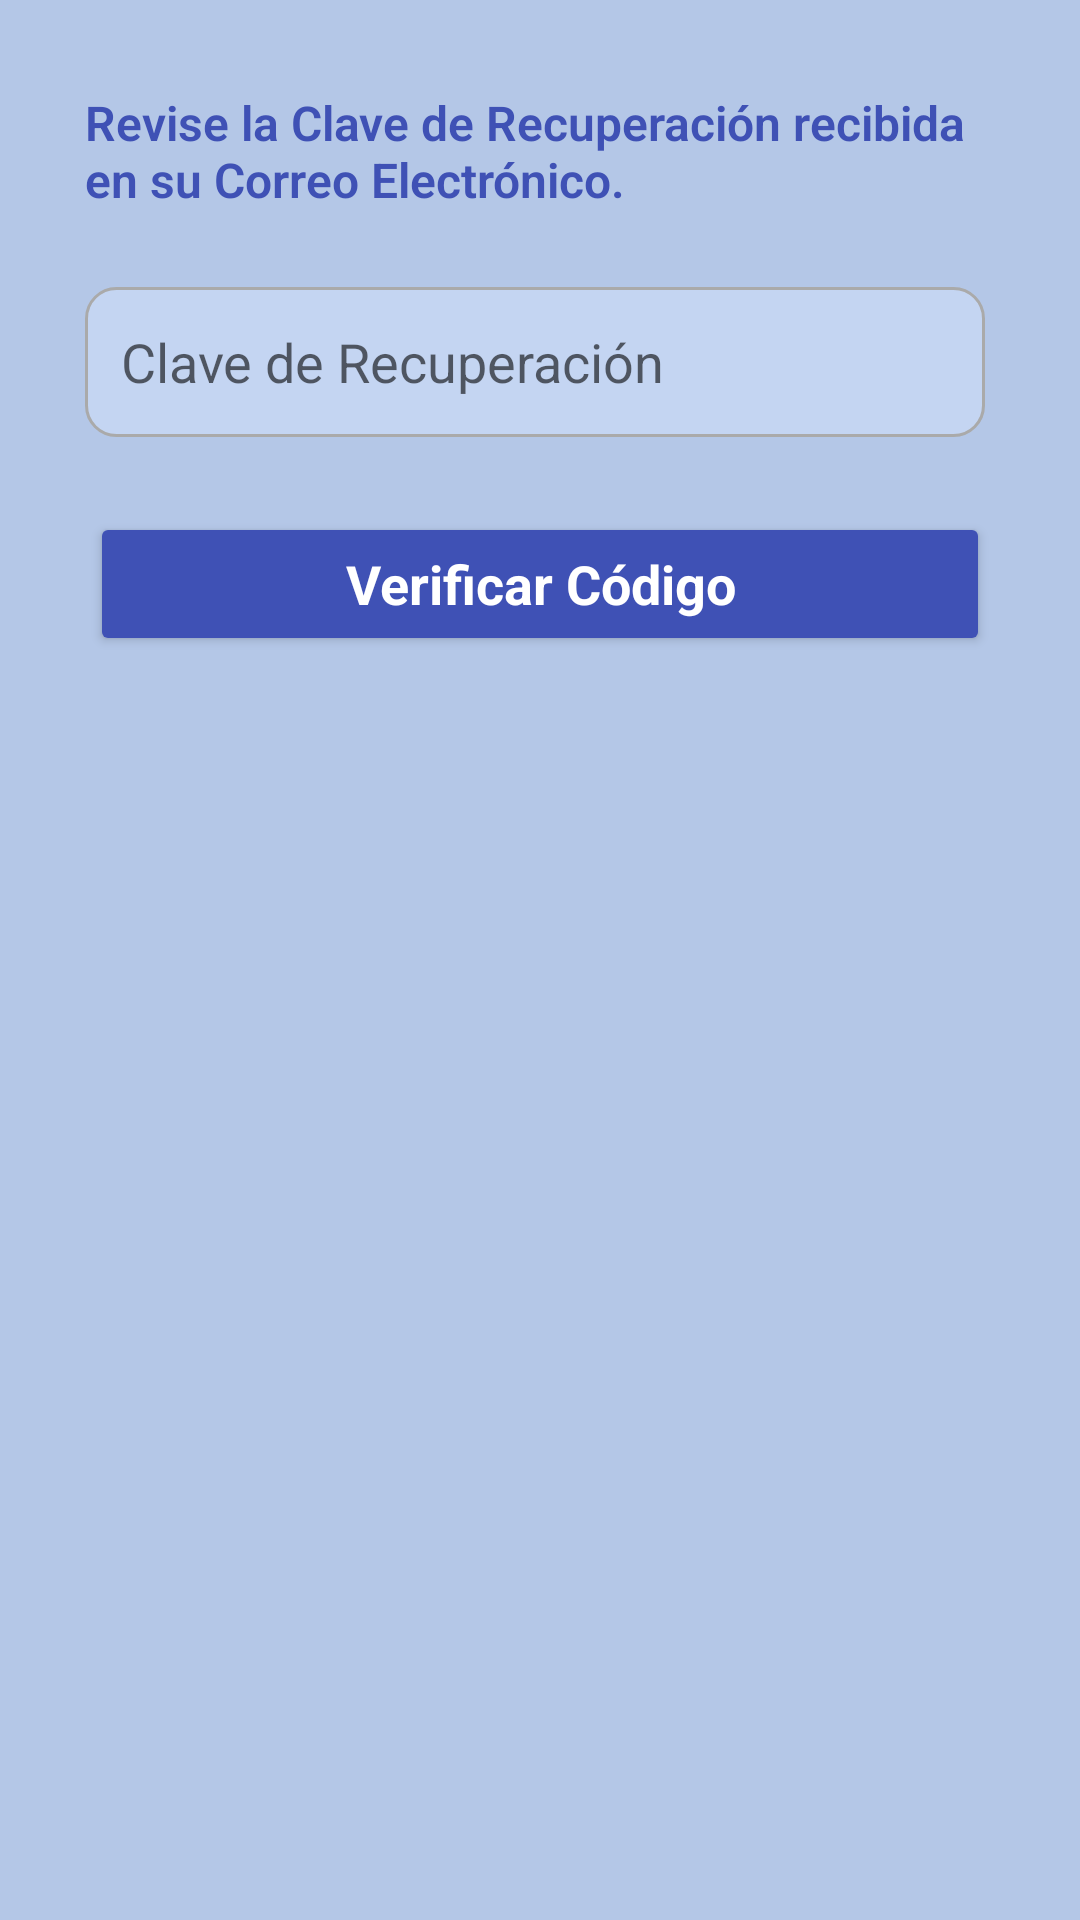

Layout XML and referenced resources for this Android screen:
<!-- AndroidManifest.xml: application theme Theme.SolidarApp -->
<!-- res/layout/recovery_key_layout.xml -->
<?xml version="1.0" encoding="utf-8"?>
<androidx.constraintlayout.widget.ConstraintLayout
    xmlns:android="http://schemas.android.com/apk/res/android"
    xmlns:tools="http://schemas.android.com/tools"
    xmlns:app="http://schemas.android.com/apk/res-auto"
    android:layout_width="match_parent"
    android:layout_height="match_parent"
    tools:context=".password_recover.RecoveryKeyActivity">

    <TextView
        android:id="@+id/textView6"
        android:layout_width="300dp"
        android:layout_height="wrap_content"
        android:layout_marginStart="64dp"
        android:layout_marginTop="30dp"
        android:layout_marginEnd="64dp"
        android:editable="false"
        android:fontFamily="sans-serif-light"
        android:text="@string/checkemail_tv"
        android:textAppearance="@style/TextAppearance.AppCompat.Large"
        android:textColor="#3F51B5"
        android:textSize="16sp"
        android:textStyle="bold"
        app:layout_constraintEnd_toEndOf="parent"
        app:layout_constraintHorizontal_bias="0.529"
        app:layout_constraintStart_toStartOf="parent"
        app:layout_constraintTop_toTopOf="parent" />

    <EditText
        android:id="@+id/etRecoveryKey"
        android:layout_width="300dp"
        android:layout_height="50dp"
        android:layout_marginStart="64dp"
        android:layout_marginTop="25dp"
        android:layout_marginEnd="64dp"
        android:background="@drawable/custom_input"
        android:drawableStart="@drawable/custom_password_icon"
        android:drawablePadding="12dp"
        android:ems="10"
        android:hint="@string/recoverkey_hint"
        android:inputType="textEmailAddress"
        android:paddingStart="12dp"
        android:paddingEnd="12dp"
        app:layout_constraintEnd_toEndOf="parent"
        app:layout_constraintHorizontal_bias="0.529"
        app:layout_constraintStart_toStartOf="parent"
        app:layout_constraintTop_toBottomOf="@+id/textView6" />

    <Button
        android:id="@+id/btSendRecoveryPasswordKey"
        android:layout_width="300dp"
        android:layout_height="wrap_content"
        android:layout_marginStart="64dp"
        android:layout_marginTop="25dp"
        android:layout_marginEnd="64dp"
        android:width="140dp"
        android:backgroundTint="#3F51B5"
        android:text="@string/checkcode_btn"
        android:textAppearance="@style/TextAppearance.AppCompat.Medium"
        android:textColor="@color/white"
        android:textStyle="bold"
        app:layout_constraintEnd_toEndOf="parent"
        app:layout_constraintStart_toStartOf="parent"
        app:layout_constraintTop_toBottomOf="@+id/etRecoveryKey" />
</androidx.constraintlayout.widget.ConstraintLayout>
<!-- resources referenced by this layout -->
<resources>
  <color name="white">#FFFFFFFF</color>
  <!-- drawable custom_input (drawable) -->
  <?xml version="1.0" encoding="utf-8"?>
  <selector xmlns:android="http://schemas.android.com/apk/res/android">
      <item android:state_enabled="true" android:state_focused="true">
          <shape android:shape="rectangle">
              <solid android:color="@color/inputs"/>
              <corners android:radius="10dp"/>
              <stroke android:color="@color/top_bar_color" android:width="1dp"/>
          </shape>
      </item>
  
      <item android:state_enabled="true">
          <shape android:shape="rectangle">
              <solid android:color="@color/inputs"/>
              <corners android:radius="10dp"/>
              <stroke android:color="@android:color/darker_gray" android:width="1dp"/>
          </shape>
      </item>
  </selector>
  <string name="checkcode_btn">Verificar Código</string>
  <string name="checkemail_tv">Revise la Clave de Recuperación recibida en su Correo Electrónico.</string>
  <string name="recoverkey_hint">Clave de Recuperación</string>
  <style name="Theme.SolidarApp" parent="Theme.AppCompat.Light.DarkActionBar">
          
          <item name="colorPrimary">@color/blue</item>
          <item name="colorPrimaryDark">@color/blue</item>
          <item name="android:windowBackground">@color/blue_light</item>
      </style>
  <color name="inputs">#c4d5f2</color>
  <color name="blue">#3F51B5</color>
  <color name="blue_light">#B4C7E7</color>
</resources>
